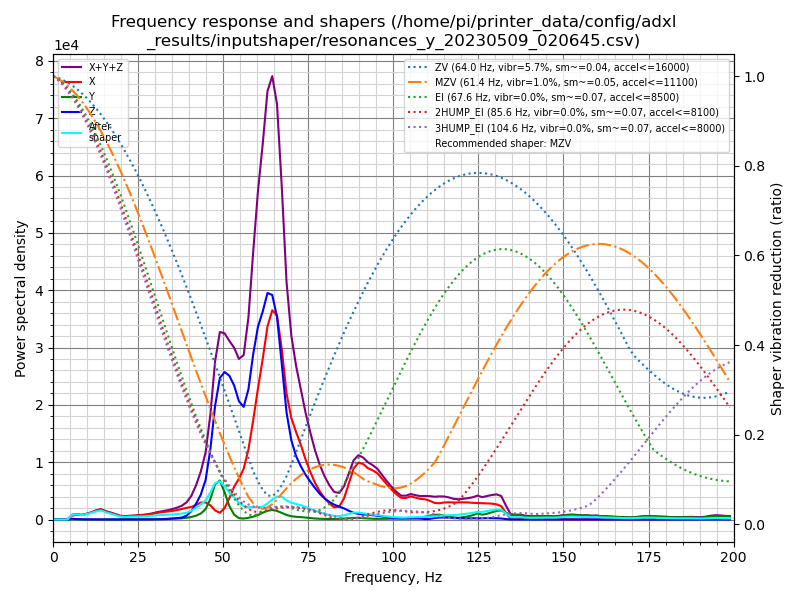

Source data for this figure (header and first rows):
freq, psd_x, psd_y, psd_z, psd_xyz
0.0, 5.855e+02, 9.530e+01, 1.053e+03, 1.733e+03
1.4, 3.479e+02, 9.277e+01, 2.721e+03, 3.161e+03
2.8, 3.217e+01, 3.622e+01, 1.900e+03, 1.969e+03
4.2, 6.135e+02, 5.362e+01, 1.188e+03, 1.856e+03
5.6, 3.949e+03, 1.937e+02, 7.646e+02, 4.907e+03
7.0, 5.886e+03, 2.808e+02, 5.602e+02, 6.727e+03
8.4, 6.575e+03, 1.162e+02, 4.306e+02, 7.122e+03
9.8, 9.562e+03, 1.180e+02, 3.070e+02, 9.987e+03
11.2, 1.375e+04, 1.541e+02, 2.553e+02, 1.416e+04
12.6, 1.981e+04, 1.978e+02, 2.047e+02, 2.021e+04
14.0, 2.498e+04, 2.807e+02, 1.712e+02, 2.543e+04
15.4, 2.248e+04, 4.159e+02, 1.358e+02, 2.304e+04
16.8, 2.030e+04, 5.215e+02, 1.159e+02, 2.094e+04
18.2, 1.704e+04, 6.270e+02, 1.302e+02, 1.779e+04
19.6, 1.249e+04, 7.069e+02, 1.439e+02, 1.334e+04
21.0, 1.175e+04, 8.061e+02, 1.832e+02, 1.274e+04
22.4, 1.352e+04, 9.114e+02, 2.388e+02, 1.467e+04
23.8, 1.556e+04, 1.016e+03, 2.871e+02, 1.686e+04
25.2, 1.796e+04, 1.109e+03, 3.625e+02, 1.943e+04
26.6, 2.071e+04, 1.261e+03, 4.556e+02, 2.243e+04
28.0, 2.431e+04, 1.520e+03, 6.492e+02, 2.648e+04
29.4, 2.998e+04, 1.910e+03, 9.509e+02, 3.284e+04
30.8, 3.679e+04, 2.458e+03, 1.399e+03, 4.065e+04
32.2, 4.186e+04, 3.196e+03, 2.078e+03, 4.714e+04
33.6, 4.691e+04, 4.184e+03, 3.402e+03, 5.449e+04
35.0, 5.268e+04, 5.268e+03, 5.752e+03, 6.370e+04
36.4, 6.040e+04, 6.324e+03, 8.784e+03, 7.550e+04
37.8, 7.003e+04, 8.071e+03, 1.320e+04, 9.130e+04
39.2, 7.986e+04, 1.167e+04, 2.609e+04, 1.176e+05
40.6, 8.967e+04, 1.833e+04, 5.950e+04, 1.675e+05
42.0, 1.066e+05, 2.847e+04, 1.160e+05, 2.511e+05
43.4, 1.291e+05, 4.574e+04, 1.894e+05, 3.642e+05
44.8, 1.346e+05, 8.127e+04, 3.092e+05, 5.251e+05
46.2, 1.154e+05, 1.648e+05, 5.652e+05, 8.455e+05
47.6, 7.568e+04, 2.940e+05, 9.461e+05, 1.316e+06
49.0, 5.762e+04, 3.349e+05, 1.213e+06, 1.606e+06
50.4, 1.013e+05, 2.398e+05, 1.299e+06, 1.640e+06
51.8, 1.942e+05, 1.210e+05, 1.301e+06, 1.616e+06
53.2, 3.051e+05, 4.528e+04, 1.246e+06, 1.597e+06
54.6, 3.900e+05, 1.356e+04, 1.129e+06, 1.532e+06
56.0, 4.971e+05, 9.908e+03, 1.102e+06, 1.609e+06
57.4, 7.033e+05, 1.757e+04, 1.307e+06, 2.028e+06
58.8, 1.021e+06, 2.983e+04, 1.699e+06, 2.750e+06
60.2, 1.380e+06, 4.709e+04, 2.028e+06, 3.455e+06
61.6, 1.729e+06, 7.372e+04, 2.238e+06, 4.042e+06
63.0, 2.126e+06, 9.620e+04, 2.493e+06, 4.715e+06
64.4, 2.354e+06, 1.080e+05, 2.526e+06, 4.988e+06
65.8, 2.346e+06, 9.929e+04, 2.327e+06, 4.772e+06
67.2, 2.002e+06, 7.701e+04, 1.826e+06, 3.905e+06
68.6, 1.510e+06, 5.470e+04, 1.282e+06, 2.846e+06
70.0, 1.242e+06, 4.053e+04, 9.692e+05, 2.251e+06
71.4, 1.092e+06, 3.438e+04, 7.909e+05, 1.917e+06
72.8, 9.497e+05, 3.128e+04, 6.770e+05, 1.658e+06
74.2, 7.772e+05, 2.576e+04, 5.786e+05, 1.382e+06
75.6, 6.264e+05, 1.939e+04, 5.000e+05, 1.146e+06
77.0, 4.901e+05, 1.392e+04, 4.222e+05, 9.262e+05
78.4, 3.830e+05, 1.054e+04, 3.500e+05, 7.435e+05
79.8, 2.983e+05, 9.001e+03, 2.933e+05, 6.006e+05
81.2, 2.275e+05, 7.857e+03, 2.498e+05, 4.852e+05
82.6, 1.758e+05, 7.841e+03, 2.147e+05, 3.983e+05
... 83 more rows
